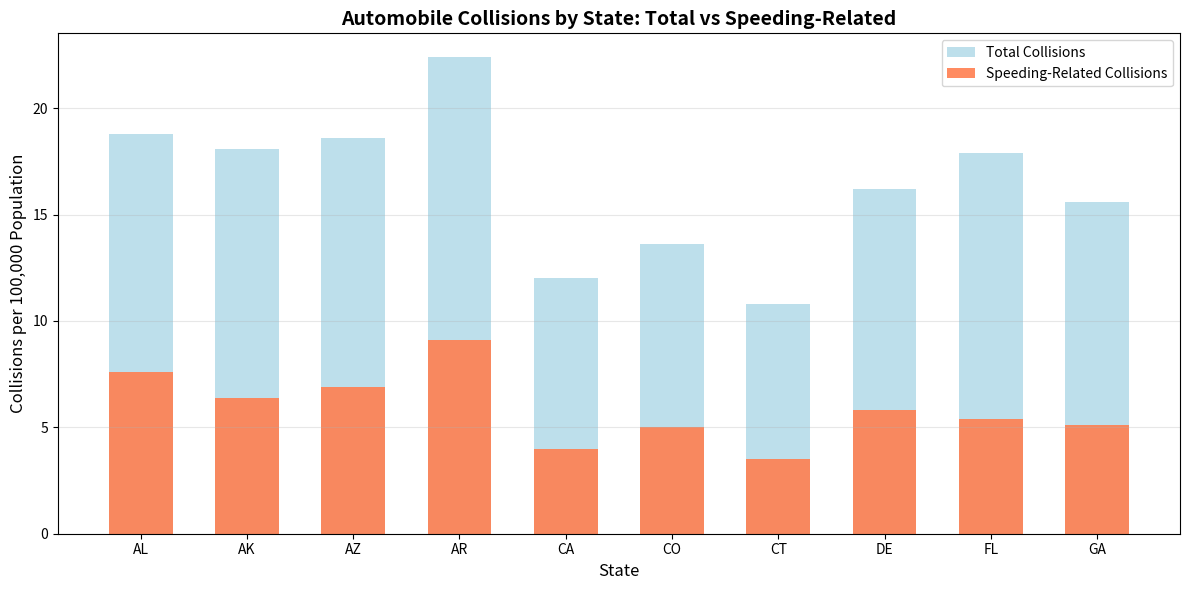

This figure's Python source:
# Import required modules
import pandas as pd
import matplotlib.pyplot as plt
import numpy as np

# Create sample car crash data by state (top 10 states for visualization)
states = ['AL', 'AK', 'AZ', 'AR', 'CA', 'CO', 'CT', 'DE', 'FL', 'GA']
total_collisions = [18.8, 18.1, 18.6, 22.4, 12.0, 13.6, 10.8, 16.2, 17.9, 15.6]
speeding_collisions = [7.6, 6.4, 6.9, 9.1, 4.0, 5.0, 3.5, 5.8, 5.4, 5.1]

# Create a DataFrame
car_crashes = pd.DataFrame({
    'State': states,
    'Total': total_collisions,
    'Speeding': speeding_collisions
})

# Display the data
print(car_crashes)

# Create overlay bar chart
plt.figure(figsize=(12, 6))

# Set the width of bars and positions
x_pos = np.arange(len(states))
bar_width = 0.6

# Create bars - total collisions first (will be in the background)
plt.bar(x_pos, car_crashes['Total'], bar_width, 
        label='Total Collisions', color='lightblue', alpha=0.8)

# Overlay speeding collisions (will be in the foreground)
plt.bar(x_pos, car_crashes['Speeding'], bar_width, 
        label='Speeding-Related Collisions', color='coral', alpha=0.9)

# Add labels and title
plt.xlabel('State', fontsize=12)
plt.ylabel('Collisions per 100,000 Population', fontsize=12)
plt.title('Automobile Collisions by State: Total vs Speeding-Related', 
          fontsize=14, fontweight='bold')

# Set x-axis labels
plt.xticks(x_pos, states)

# Add legend
plt.legend(loc='upper right')

# Add grid for better readability
plt.grid(True, alpha=0.3, axis='y')

# Display the plot
plt.tight_layout()
plt.show()

# Calculate the percentage of collisions due to speeding
car_crashes['Speeding_Percentage'] = (car_crashes['Speeding'] / car_crashes['Total'] * 100).round(1)
print("\nPercentage of collisions due to speeding by state:")
print(car_crashes[['State', 'Speeding_Percentage']])

# Optional: Save the figure to a file
# plt.savefig('car_crashes_overlay.png', dpi=300, bbox_inches='tight')